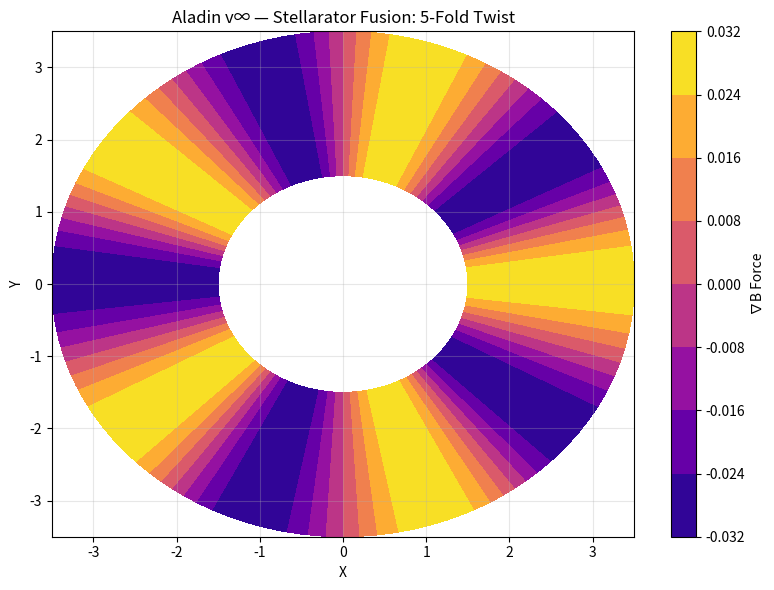

The matplotlib source for this figure:

import numpy as np
import matplotlib.pyplot as plt

# --- HELICAL GRID (R, φ, Z) ---
R = np.linspace(1.5, 3.5, 100)
phi = np.linspace(0, 2*np.pi, 100)
R, phi = np.meshgrid(R, phi)
X = R * np.cos(phi)
Y = R * np.sin(phi)
Z = 0.5 * np.sin(5 * phi)  # 5-fold twist

# --- STELLARATOR FIELD ---
B = 1 + 0.1 * np.sin(5 * phi)
F = B * np.gradient(B, axis=0)

# --- PLOT ---
plt.figure(figsize=(8,6))
plt.contourf(X, Y, F, cmap='plasma')
plt.colorbar(label='∇B Force')
plt.title('Aladin v∞ — Stellarator Fusion: 5-Fold Twist')
plt.xlabel('X'); plt.ylabel('Y')
plt.grid(alpha=0.3)
plt.tight_layout()

png_path = 'stellarator_fusion_sim.png'
plt.savefig(png_path, dpi=300)
print(f"PNG saved: {png_path}")
